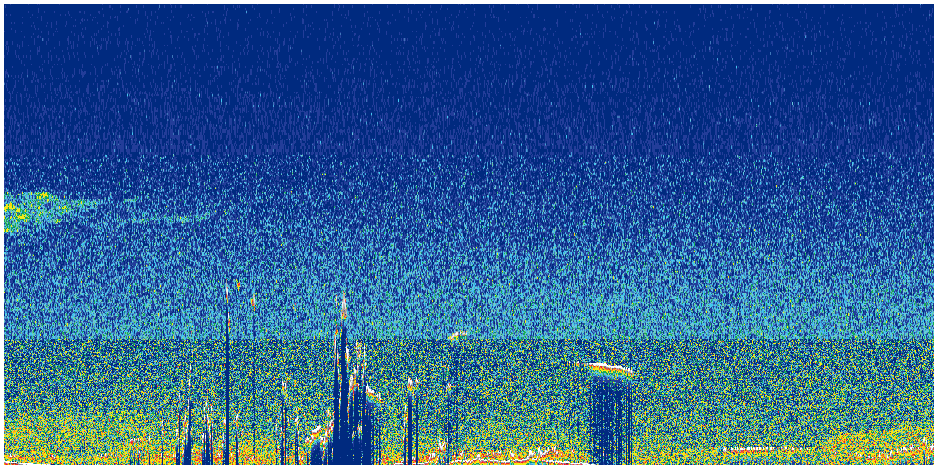

Data behind this chart, as committed beside it:
xy, z, val
42.8656 2.31367, 39.5, 2.28856e-06
42.8656 2.31367, 39.2, 7.08283e-06
42.8656 2.31367, 38.9, 2.76811e-06
42.8656 2.31367, 38.6, 5.45745e-07
42.8656 2.31367, 38.3, 3.57892e-06
42.8656 2.31367, 38, 1.72073e-05
42.8656 2.31367, 37.7, 4.89923e-06
42.8656 2.31367, 37.4, 1.40562e-05
42.8656 2.31367, 37.1, 2.87126e-05
42.8656 2.31367, 36.8, 8.65249e-06
42.8656 2.31367, 36.5, -4.17675e-07
42.8656 2.31367, 36.2, -7.13456e-07
42.8656 2.31367, 35.9, 6.25507e-07
42.8656 2.31367, 35.6, 1.64686e-05
42.8656 2.31367, 35.3, 5.56636e-06
42.8656 2.31367, 35.01, 3.46305e-06
42.8656 2.31367, 34.71, 3.47596e-05
42.8656 2.31367, 34.41, 7.68992e-06
42.8656 2.31367, 34.11, 1.12836e-05
42.8656 2.31367, 33.81, 2.14242e-06
42.8656 2.31367, 33.51, -8.73092e-07
42.8656 2.31367, 33.21, 3.22718e-05
42.8656 2.31367, 32.91, 8.79604e-06
42.8656 2.31367, 32.61, 1.5313e-06
42.8656 2.31367, 32.31, 8.27012e-06
42.8656 2.31367, 32.01, 2.08461e-06
42.8656 2.31367, 31.71, 1.77584e-05
42.8656 2.31367, 31.41, 3.7733e-05
42.8656 2.31367, 31.11, 1.23636e-05
42.8656 2.31367, 30.81, -2.59259e-07
42.8656 2.31367, 30.51, 1.32628e-05
42.8656 2.31367, 30.22, 1.98692e-05
42.8656 2.31367, 29.98, 2.99768e-06
42.8656 2.31367, 29.8, -4.10707e-06
42.8656 2.31367, 29.62, 1.44719e-05
42.8656 2.31367, 29.44, 6.2553e-05
42.8656 2.31367, 29.26, 2.99363e-05
42.8656 2.31367, 29.08, -2.09349e-06
42.8656 2.31367, 28.9, -2.71644e-06
42.8656 2.31367, 28.72, 1.15158e-06
42.8656 2.31367, 28.54, -3.06422e-06
42.8656 2.31367, 28.36, -2.63545e-06
42.8656 2.31367, 28.18, 1.98394e-06
42.8656 2.31367, 28.0, 1.22396e-06
42.8656 2.31367, 27.82, 4.89742e-07
42.8656 2.31367, 27.64, 1.238e-06
42.8656 2.31367, 27.46, 4.78983e-05
42.8656 2.31367, 27.28, 2.57116e-05
42.8656 2.31367, 27.1, -2.771e-06
42.8656 2.31367, 26.92, -4.42679e-06
42.8656 2.31367, 26.74, -4.60689e-07
42.8656 2.31367, 26.56, 1.71067e-06
42.8656 2.31367, 26.38, -1.95349e-06
42.8656 2.31367, 26.2, 2.25296e-07
42.8656 2.31367, 26.02, -1.95445e-07
42.8656 2.31367, 25.84, 4.06824e-05
42.8656 2.31367, 25.66, 5.46825e-05
42.8656 2.31367, 25.49, 2.03041e-05
42.8656 2.31367, 25.31, -2.65799e-06
42.8656 2.31367, 25.13, 1.42434e-05
... 58,140 more rows
